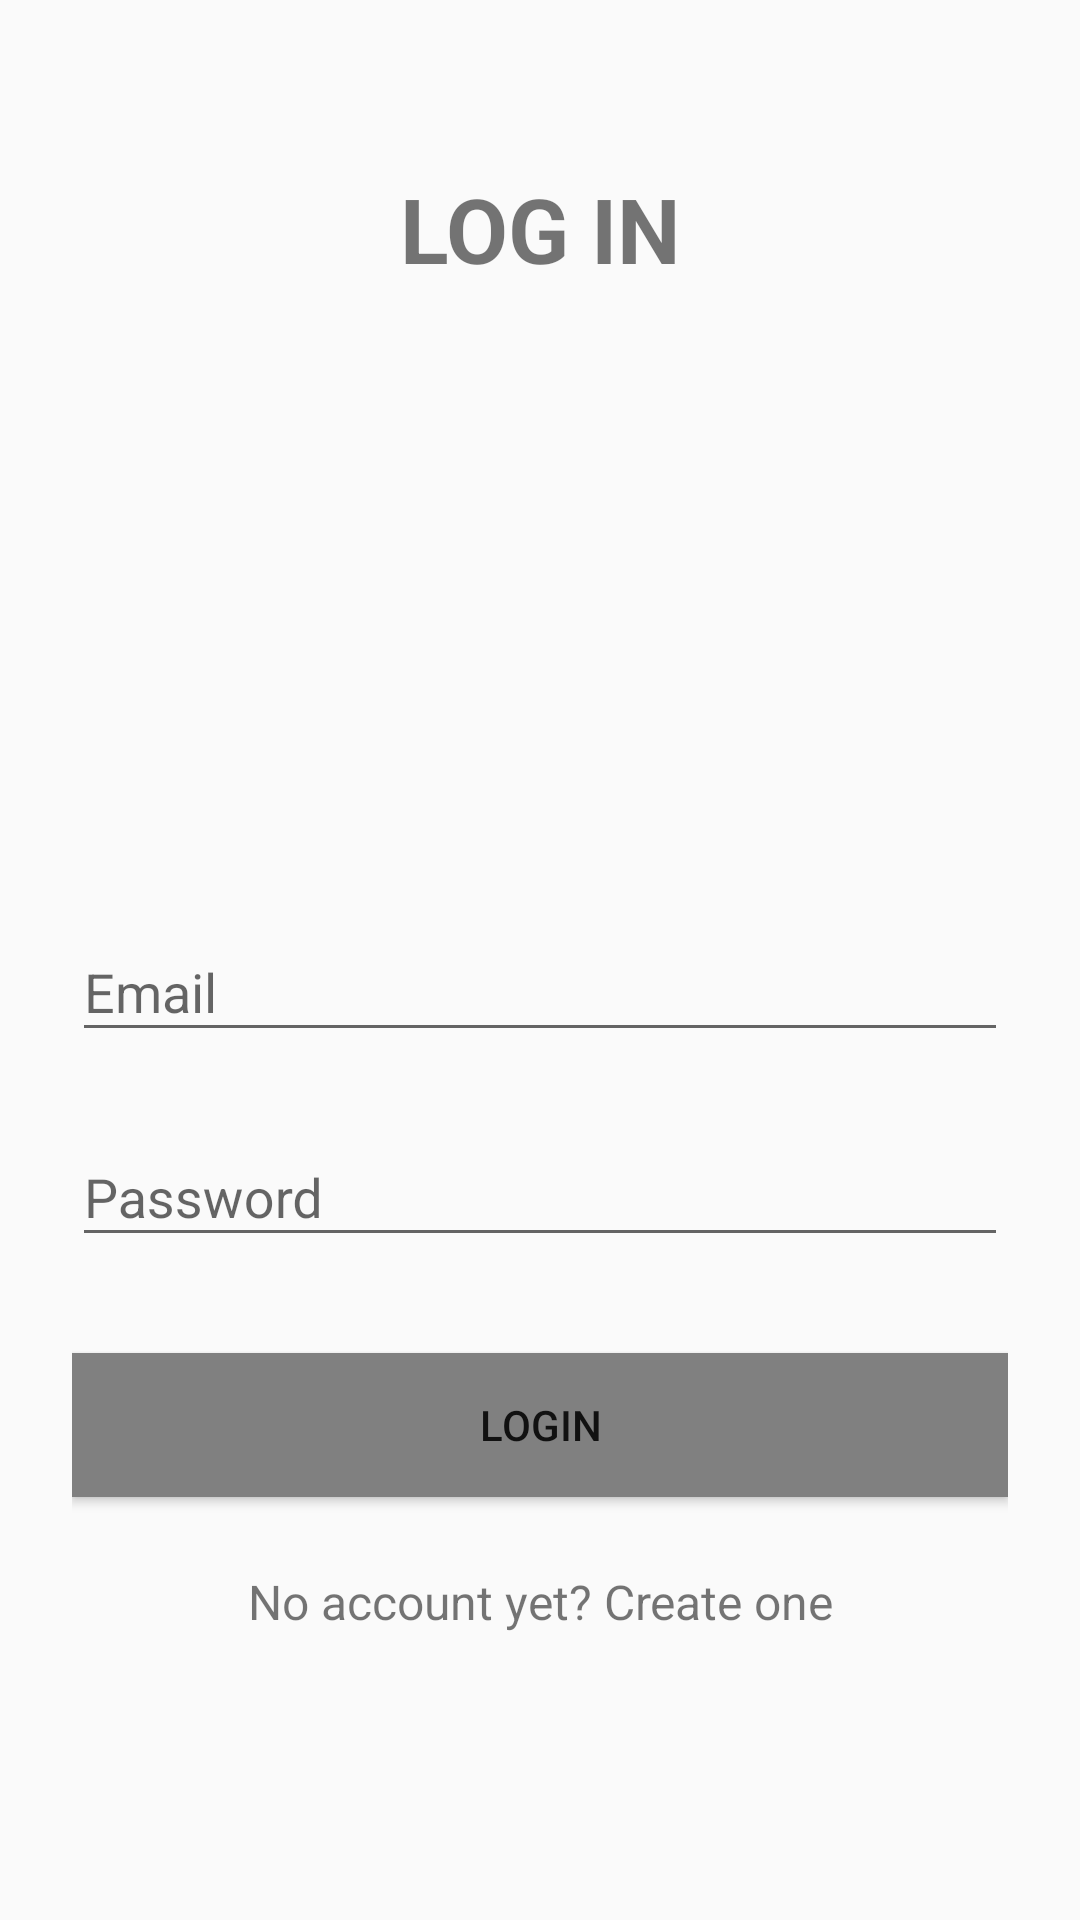

Here is an Android app screen rendered from its layout file. Give the layout XML and the strings, colors and styles it references.
<!-- AndroidManifest.xml: application theme AppTheme -->
<!-- res/layout/activity_login.xml -->
<?xml version="1.0" encoding="utf-8"?>
<ScrollView xmlns:android="http://schemas.android.com/apk/res/android"
    xmlns:tools="http://schemas.android.com/tools"
    android:id="@+id/activity_login"
    android:layout_width="fill_parent"
    android:layout_height="fill_parent"
    android:fitsSystemWindows="true"

    tools:context="services.location.locationdetect.LoginActivity">


    <LinearLayout
        android:orientation="vertical"
        android:layout_width="match_parent"
        android:layout_height="wrap_content"
        android:paddingTop="56dp"
        android:paddingLeft="24dp"
        android:paddingRight="24dp"
        android:weightSum="1">

        <TextView
            android:layout_width="match_parent"
            android:layout_height="wrap_content"
            android:text="Log In"
            android:layout_marginBottom="20dp"
            android:textAllCaps="true"
            android:textSize="30dp"
            android:textStyle="bold"
            android:gravity="center"/>


        <ImageView
            android:layout_width="match_parent"
            android:layout_height="150dp"
            android:background="@drawable/back2"
            android:layout_marginBottom="24dp"
            android:layout_gravity="center_horizontal"
            android:layout_weight="0.12" />

        
        <android.support.design.widget.TextInputLayout
            android:layout_width="match_parent"
            android:layout_height="wrap_content"
            android:layout_marginTop="8dp"
            android:layout_marginBottom="8dp"
            >
            <EditText android:id="@+id/input_email"
                android:layout_width="match_parent"
                android:layout_height="wrap_content"
                android:inputType="textEmailAddress"
                android:hint="Email" />
        </android.support.design.widget.TextInputLayout>

        
        <android.support.design.widget.TextInputLayout
            android:layout_width="match_parent"
            android:layout_height="wrap_content"
            android:layout_marginTop="8dp"
            android:layout_marginBottom="8dp">
            <EditText android:id="@+id/input_password"
                android:layout_width="match_parent"
                android:layout_height="wrap_content"
                android:inputType="textPassword"
                android:hint="Password"/>
        </android.support.design.widget.TextInputLayout>

        <android.support.v7.widget.AppCompatButton
            android:id="@+id/btn_login"
            android:layout_width="fill_parent"
            android:layout_height="wrap_content"
            android:layout_marginTop="24dp"
            android:layout_marginBottom="24dp"
            android:padding="12dp"
            android:background="#808080"
            android:text="Login"/>

        <TextView android:id="@+id/link_signup"
            android:layout_width="fill_parent"
            android:layout_height="wrap_content"
            android:layout_marginBottom="24dp"
            android:text="No account yet? Create one"
            android:gravity="center"
            android:textSize="16dip"/>

    </LinearLayout>
</ScrollView>
<!-- resources referenced by this layout -->
<resources>
  <!-- drawable back2: jpg bitmap (mipmap-xxhdpi, 147844 bytes) -->
  <style name="AppTheme" parent="Theme.AppCompat.Light.NoActionBar">
          
          <item name="colorPrimary">@color/colorPrimary</item>
          <item name="colorPrimaryDark">@color/colorPrimaryDark</item>
          <item name="colorAccent">@color/colorAccent</item>
      </style>
  <!-- not gathered from this repository: default colours our renderer supplied (Android Studio template values) -->
  <color name="colorPrimary">#FF6200EE</color>
  <color name="colorPrimaryDark">#FF3700B3</color>
  <color name="colorAccent">#FF03DAC5</color>
</resources>
